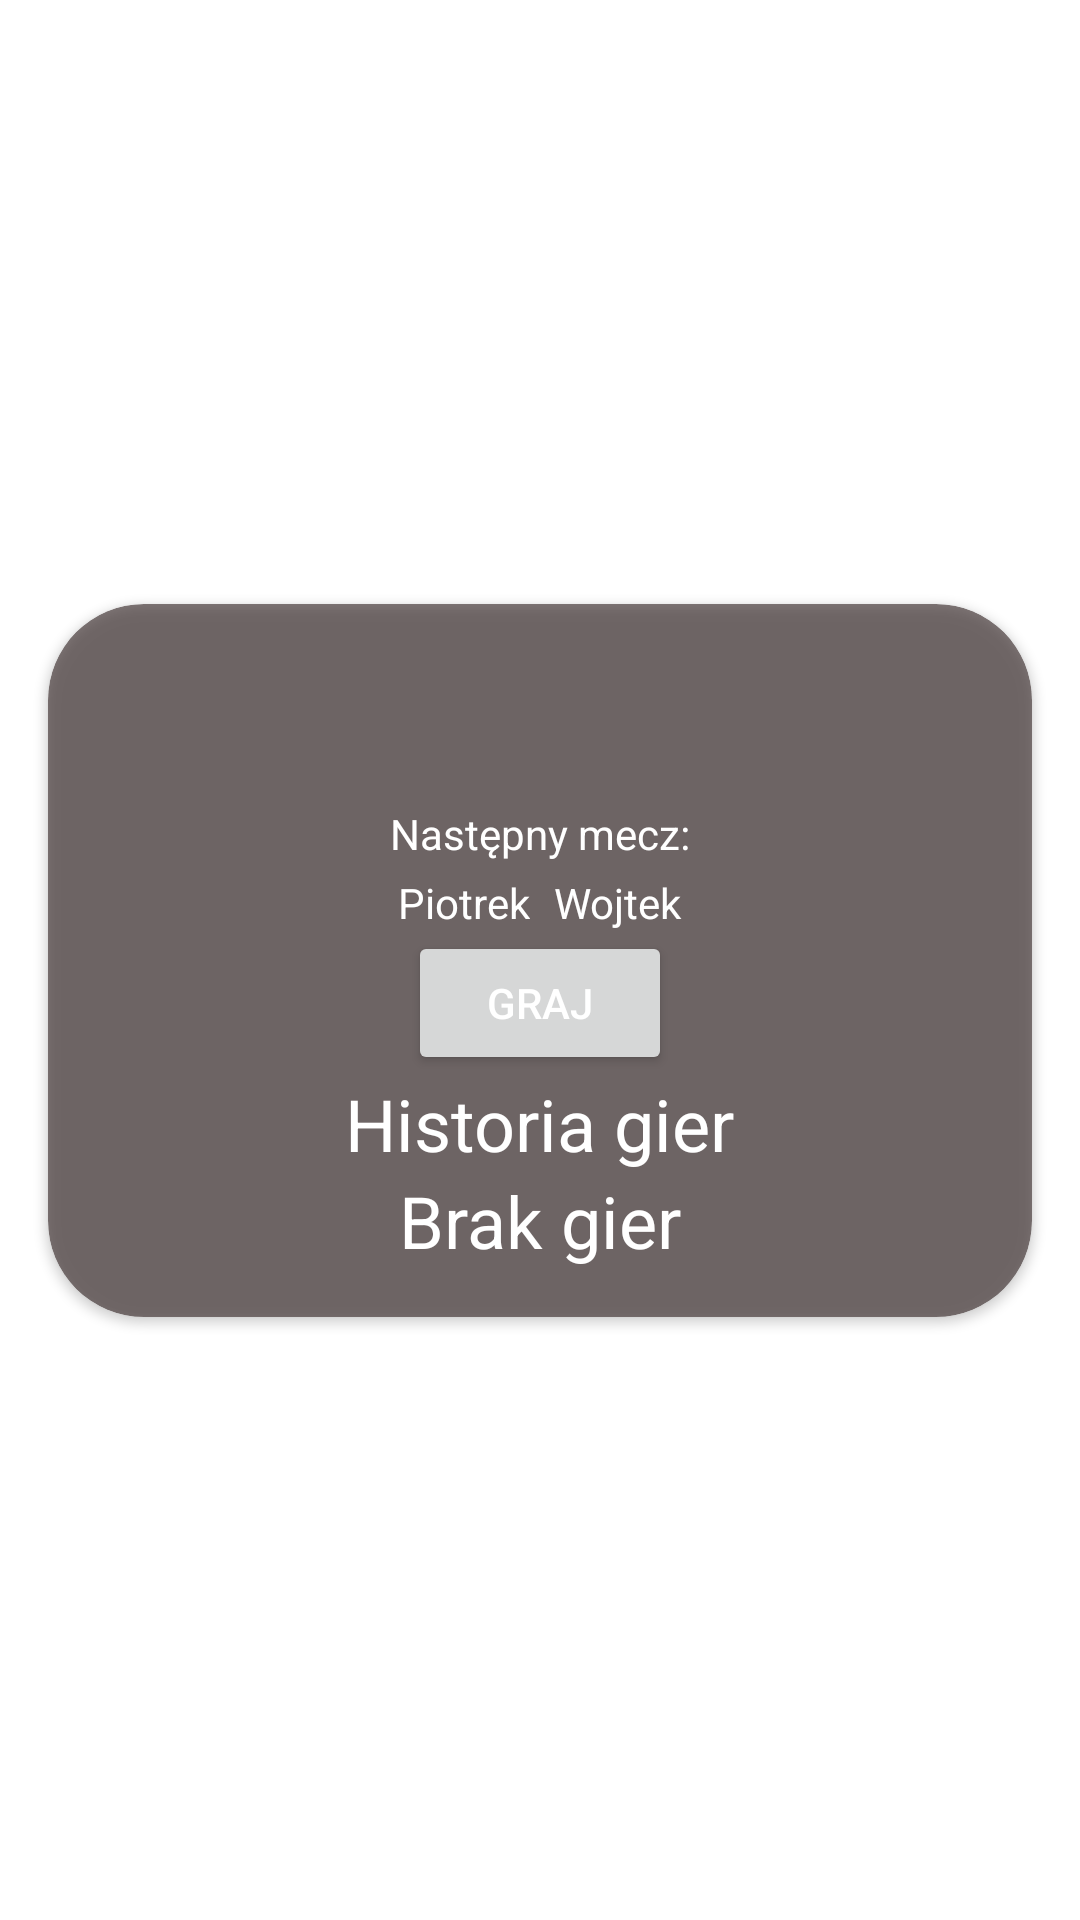

Write the Android layout XML for this screen, with the resource values it uses.
<!-- AndroidManifest.xml: application theme Theme.KolkoIKrzyzyk -->
<!-- res/layout/fragment_tournament_details.xml -->
<?xml version="1.0" encoding="utf-8"?>
<androidx.constraintlayout.widget.ConstraintLayout xmlns:android="http://schemas.android.com/apk/res/android"
    xmlns:app="http://schemas.android.com/apk/res-auto"
    xmlns:card_view="http://schemas.android.com/apk/res-auto"
    xmlns:tools="http://schemas.android.com/tools"
    android:layout_width="match_parent"
    android:layout_height="match_parent"
    tools:background="@drawable/wooden_background_repeat"
    tools:context=".TournamentDetailsFragment">

    <androidx.cardview.widget.CardView
        android:id="@+id/cardView"
        android:layout_width="match_parent"
        android:layout_height="wrap_content"
        android:layout_margin="16dp"
        app:cardBackgroundColor="#99322323"
        app:cardCornerRadius="32dp"
        app:layout_constraintBottom_toBottomOf="parent"
        app:layout_constraintLeft_toLeftOf="parent"
        app:layout_constraintRight_toRightOf="parent"
        app:layout_constraintTop_toTopOf="parent"
        card_view:cardElevation="2dp">

        <androidx.constraintlayout.widget.ConstraintLayout
            android:layout_width="match_parent"
            android:layout_height="match_parent"
            android:padding="16dp">

            <TextView
                android:id="@+id/header"
                android:layout_width="wrap_content"
                android:layout_height="wrap_content"
                android:layout_margin="4dp"
                android:textSize="32sp"
                app:layout_constraintEnd_toEndOf="parent"
                app:layout_constraintStart_toStartOf="parent"
                app:layout_constraintTop_toTopOf="parent"
                tools:text="Name" />

            <TextView
                android:id="@+id/nextMatchText"
                android:gravity="center_horizontal"
                android:layout_width="wrap_content"
                android:layout_height="wrap_content"
                android:layout_margin="4dp"
                android:text="Następny mecz:"
                app:layout_constraintEnd_toEndOf="parent"
                app:layout_constraintStart_toStartOf="parent"
                app:layout_constraintTop_toBottomOf="@id/header" />

            <TextView
                android:id="@+id/player2"
                android:layout_width="wrap_content"
                android:layout_height="wrap_content"
                android:layout_margin="4dp"
                android:layout_marginTop="4dp"
                android:text="Piotrek"
                app:layout_constraintEnd_toStartOf="@+id/player1"
                app:layout_constraintHorizontal_chainStyle="packed"
                app:layout_constraintStart_toStartOf="parent"
                app:layout_constraintTop_toBottomOf="@id/nextMatchText" />

            <TextView
                android:id="@+id/player1"
                android:layout_width="wrap_content"
                android:layout_height="wrap_content"
                android:layout_margin="4dp"
                android:layout_marginTop="4dp"
                android:text="Wojtek"
                app:layout_constraintEnd_toEndOf="parent"
                app:layout_constraintStart_toEndOf="@id/player2"
                app:layout_constraintTop_toBottomOf="@id/nextMatchText" />

            <Button
                android:id="@+id/playButton"
                android:layout_width="wrap_content"
                android:layout_height="wrap_content"
                android:text="Graj"
                app:layout_constraintEnd_toEndOf="parent"
                app:layout_constraintStart_toStartOf="parent"
                app:layout_constraintTop_toBottomOf="@+id/player1" />

            <TextView
                android:id="@+id/historyText"
                android:layout_width="wrap_content"
                android:layout_height="wrap_content"
                android:text="Historia gier"
                android:textSize="24sp"
                app:layout_constraintEnd_toEndOf="parent"
                app:layout_constraintStart_toStartOf="parent"
                app:layout_constraintTop_toBottomOf="@+id/playButton" />

            <androidx.recyclerview.widget.RecyclerView
                android:layout_width="match_parent"
                android:layout_height="wrap_content"
                android:maxHeight="256dp"
                android:id="@+id/historyList"
                app:layout_constraintBottom_toBottomOf="parent"
                app:layout_constraintTop_toBottomOf="@id/historyText" />

            <TextView
                android:id="@+id/noGamesText"
                android:layout_width="wrap_content"
                android:layout_height="wrap_content"
                android:text="Brak gier"
                android:textSize="24sp"
                app:layout_constraintBottom_toBottomOf="parent"
                app:layout_constraintEnd_toEndOf="parent"
                app:layout_constraintStart_toStartOf="parent"
                app:layout_constraintTop_toBottomOf="@id/historyText" />
        </androidx.constraintlayout.widget.ConstraintLayout>
    </androidx.cardview.widget.CardView>


</androidx.constraintlayout.widget.ConstraintLayout>
<!-- resources referenced by this layout -->
<resources>
  <!-- drawable wooden_background_repeat (drawable) -->
  <?xml version="1.0" encoding="utf-8"?>
  <bitmap xmlns:android="http://schemas.android.com/apk/res/android"
      android:src="@drawable/wooden_background"
      android:tileMode="repeat" android:gravity="top" >
  </bitmap>
  <style name="Theme.KolkoIKrzyzyk" parent="Theme.MaterialComponents.DayNight.DarkActionBar">
          
          <item name="android:windowActivityTransitions">true</item>
          <item name="colorPrimary">@color/primaryColor</item>
          <item name="colorPrimaryVariant">@color/primaryDarkColor</item>
          <item name="colorOnPrimary">@color/white</item>
          <item name="android:textColor">@color/primaryTextColor</item>
          <item name="android:textColorHint">@color/primaryHintColor</item>
          
          <item name="colorSecondary">@color/secondaryColor</item>
          <item name="colorSecondaryVariant">@color/secondaryDarkColor</item>
          <item name="colorOnSecondary">@color/white</item>
          
          <item name="android:statusBarColor" tools:targetApi="l">?attr/colorPrimaryVariant</item>
          
      </style>
  <color name="primaryColor">#263238</color>
  <color name="primaryDarkColor">#000a12</color>
  <color name="white">#FFFFFFFF</color>
  <color name="primaryTextColor">#ffffff</color>
  <color name="primaryHintColor">#919191</color>
  <color name="secondaryColor">#5d4037</color>
  <color name="secondaryDarkColor">#321911</color>
</resources>
